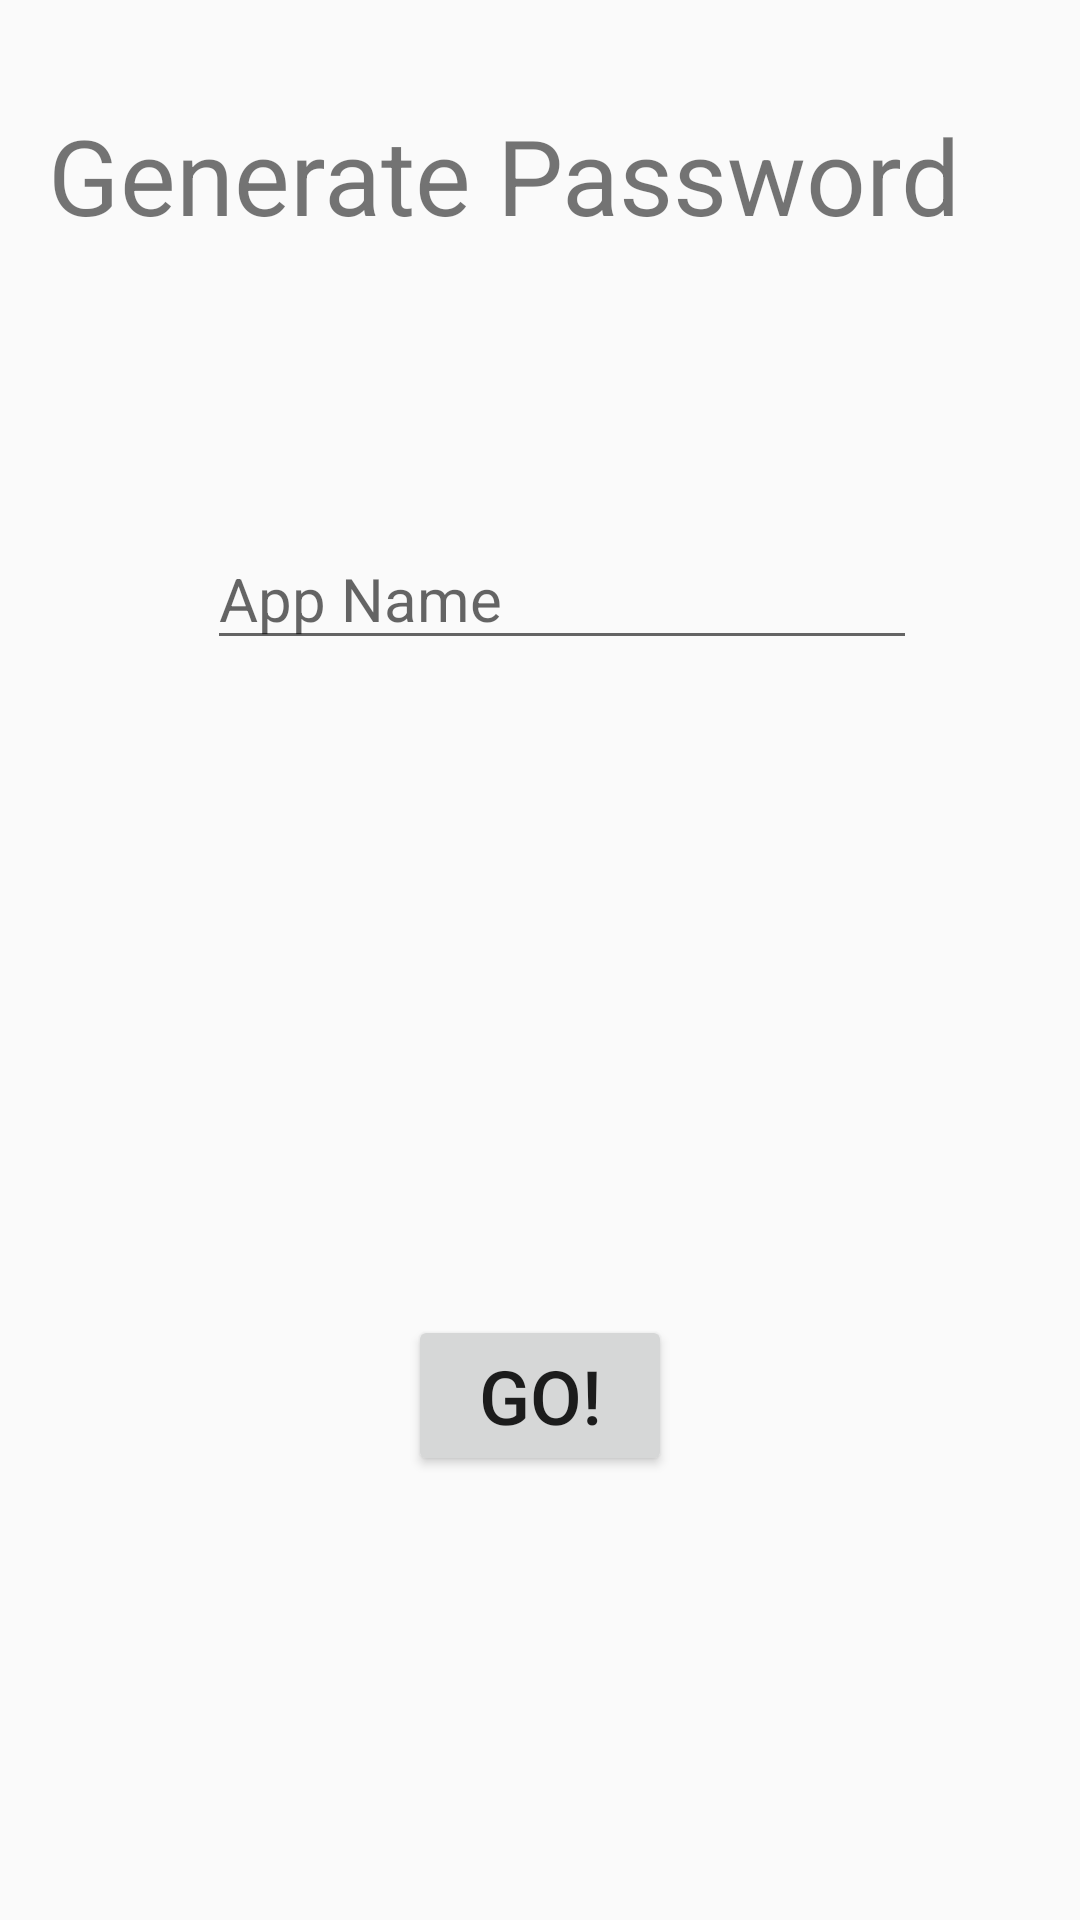

Write the Android layout XML for this screen, with the resource values it uses.
<!-- AndroidManifest.xml: application theme AppTheme -->
<!-- res/layout/generate_password.xml -->
<?xml version="1.0" encoding="utf-8"?>
<RelativeLayout xmlns:android="http://schemas.android.com/apk/res/android"
    xmlns:app="http://schemas.android.com/apk/res-auto"
    xmlns:tools="http://schemas.android.com/tools"
    android:layout_width="match_parent"
    android:layout_height="match_parent"
    tools:context=".Generate_Password">

    <TextView
        android:id="@+id/textView"
        android:layout_width="wrap_content"
        android:layout_height="wrap_content"
        android:layout_alignParentStart="true"
        android:layout_alignParentTop="true"
        android:layout_marginStart="16dp"
        android:layout_marginTop="35dp"
        android:text="Generate Password"
        android:textSize="35sp" />

    <EditText
        android:id="@+id/gen_appName"
        android:layout_width="wrap_content"
        android:layout_height="wrap_content"
        android:layout_alignParentStart="true"
        android:layout_alignParentTop="true"
        android:layout_marginStart="69dp"
        android:layout_marginTop="176dp"
        android:ems="10"
        android:inputType="textPersonName"
        android:hint="App Name"
        android:textSize="20sp"/>

    <Button
        android:id="@+id/gen_Go"
        android:layout_width="wrap_content"
        android:layout_height="wrap_content"
        android:layout_alignParentBottom="true"
        android:layout_centerHorizontal="true"
        android:layout_marginBottom="148dp"
        android:text="Go!"
        android:textSize="25sp"/>


</RelativeLayout>
<!-- resources referenced by this layout -->
<resources>
  <style name="AppTheme" parent="Theme.AppCompat.Light.DarkActionBar">
          
          <item name="colorPrimary">@color/colorPrimary</item>
          <item name="colorPrimaryDark">@color/colorPrimaryDark</item>
          <item name="colorAccent">@color/Navy_Blue</item>
          <item name="android:navigationBarColor">@color/N_Blue</item>
      </style>
  <color name="colorPrimary">#f44336</color>
  <color name="colorPrimaryDark">#fa1202</color>
  <color name="Navy_Blue">#00129c</color>
  <color name="N_Blue">#0f0280</color>
</resources>
